pico-8 play session: no input (idle), after a click and taps of 🅾, ❎, 🅾+❎, 🅾 in the second before t = 0

[t = 1 s] idle ~1s (no d-pad/buttons)
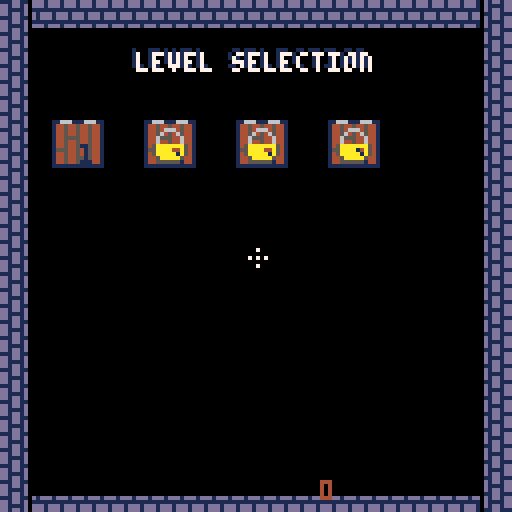

pico-8 cartridge
version 41
__lua__
objects = {}
types = {}
lookup = {}
function lookup.__index(self, i) return self.base[i] end

object = {}
object.speed_x = 0;
object.speed_y = 0;
object.remainder_x = 0;
object.remainder_y = 0;
object.hit_x = 0
object.hit_y = 0
object.hit_w = 8
object.hit_h = 8
object.sprite_w = 1
object.sprite_h = 1
object.facing = 1
object.solid = true
object.freeze = 0

function object.init(self) end
function object.update(self) end
function object.draw_ui(self) end
function object.draw(self)
    spr(self.spr, self.x, self.y, self.sprite_w, self.sprite_h, self.flip_x, self.flip_y)
end

function object.move_x(self, x, on_collide)
    self.remainder_x += x
    local mx = flr(self.remainder_x + 0.5)
    self.remainder_x -= mx

    local total = mx
    local mxs = sgn(mx)
    while mx != 0
    do
        if self:check_solid(mxs, 0) then
            if on_collide then
                on_collide(self, total - mx, total)
            end
            return true
        else
            self.x += mxs
            mx -= mxs
        end
    end

    return false
end

function object.move_y(self, y, on_collide)
    self.remainder_y += y
    local my = flr(self.remainder_y + 0.5)
    self.remainder_y -= my

    local total = my
    local mys = sgn(my)
    while my != 0
    do
        if self:check_solid(0, mys) then
            if on_collide then
                on_collide(self, total - my, total)
            end
            return true
        else
            self.y += mys
            my -= mys
        end
    end
    
    return false
end

function object.overlaps(self, b, ox, oy)
    if self == b then return false end
    ox = ox or 0
    oy = oy or 0
    return
        ox + self.x + self.hit_x + self.hit_w > b.x + b.hit_x and
        oy + self.y + self.hit_y + self.hit_h > b.y + b.hit_y and
        ox + self.x + self.hit_x < b.x + b.hit_x + b.hit_w and
        oy + self.y + self.hit_y < b.y + b.hit_y + b.hit_h
end

function object.contains(self, px, py)
    return
        px >= self.x + self.hit_x and
        px < self.x + self.hit_x + self.hit_w and
        py >= self.y + self.hit_y and
        py < self.y + self.hit_y + self.hit_h
end

function object.check_solid(self, ox, oy)
    ox = ox or 0
    oy = oy or 0

    -- map collisions
    for i = flr((ox + self.x + self.hit_x) / 8),flr((ox + self.x + self.hit_x + self.hit_w - 1) / 8) do
        for j = flr((oy + self.y + self.hit_y)/8),flr((oy + self.y + self.hit_y + self.hit_h - 1)/8) do
            if (fget(mget(i, j), 0)) then
                return true
            end
		end
	end

    -- object collisions
    if not self.ghost then
        for o in all(objects) do
            if o != self and not o.destroyed and o.solid and self:overlaps(o, ox, oy) then
                return true
            end
        end
    end

    -- border collisions
    -- return
    --     self.x + ox < 0 or
    --     self.x + ox > 127 - self.hit_w or
    --     self.y + oy > 127 - self.hit_h or
    --     self.y + oy < 0

end

function create(type, x, y, hit_w, hit_h)
    local obj = {}
    obj.base = type
    obj.x = x
    obj.y = y
    obj.hit_w = hit_w or type.hit_w or 8
    obj.hit_h = hit_h or type.hit_h or 8
    setmetatable(obj, lookup)
    add(objects, obj)
    obj:init()
    return obj
end

function new_type(spr, base)
    local base = base or object
    local obj = {}
    obj.spr = spr
    obj.base = base
    setmetatable(obj, lookup)
    types[spr] = obj
    return obj
end

rectangle = new_type(0)
rectangle.color = 7

function rectangle.draw(self)
    rectfill(self.x, self.y, self.x + self.hit_w - 1, self.y + self.hit_h - 1, self.color)
end

chair = new_type(16)
chair.sprite_w = 2
chair.sprite_h = 2
chair.hit_w = 16
chair.hit_h = 16

monster = new_type(0)
monster.sprite_w = 2
monster.sprite_h = 2
monster.hit_w = 16
monster.hit_h = 16
monster.movable = true
monster.radius = 20
monster.chair = nil
monster.is_happy = false
function monster.update_solution(self) self.is_happy = true; return self.is_happy and self.chair end

function monster.update(self)
    
end

function monster.draw(self)
    local size = self.hit_h
    if self.picked then
        size = gtime % 50 < 25 and self.hit_h or self.hit_h - 1
    end
    sspr((self.spr % 16) * 8, flr(self.spr \ 16) * 8, self.hit_w, self.hit_h, self.x, self.y, self.hit_w, size)
end

function monster.draw_ui(self)
    -- draw radius
    if self.picked then
        circ(self.x + self.hit_w/2, self.y + self.hit_h/2, self.radius, 7)
    end
    if self.chair then
        if  self.is_happy then
            print("♥", self.x  + self.hit_w / 2, self.y - 7, 8)
        else
            print("!", self.x  + self.hit_w / 2, self.y - 7, 8)
        end
    end
end

ghost = new_type(20, monster)
function ghost.update_solution(self)
    self.is_happy = false
    for o in all(objects) do
        if self != o and o.base == ghost and get_distance(self, o) < self.radius then
            self.is_happy = true
        end
    end
    return self.is_happy and self.chair
end

skeleton = new_type(22, monster)

vampire = new_type(24, monster)
function vampire.update_solution(self)
    self.is_happy = true
    for o in all(objects) do
        if self != o and o.base == wolf and get_distance(self, o) < self.radius then
            self.is_happy = false
        end
    end
    return self.is_happy
end

wolf = new_type(26, monster)
function wolf.update_solution(self)
    self.is_happy = true
    for o in all(objects) do
        if self != o and o.base == vampire and get_distance(self, o) < self.radius then
            self.is_happy = false
        end
    end
    return self.is_happy
end

witch = new_type(28, monster)

chandelier = new_type(4)
function chandelier.update(self)
    if gtime % 20 == 1 then
        spawn_particles(4, 3, self.x, self.y, 10, true)
    end
    if gtime % 10 == 1 then
        spawn_particles(1, 2, self.x, self.y, 9, false)
    end
end

function chandelier.draw(self)
    circfill(self.x, self.y, 1, 9)
end

bat = new_type(120)
bat.sprs = {120, 121}
bat.spr_anim = 1
bat.anim_time = 7

function bat.update(self)
    if gtime%self.anim_time == 0 then
        self.spr = self.sprs[(self.spr + 1)%#self.sprs + 1]
    end
end

function bat.draw(self)
    spr(self.spr, self.x, self.y)
    spr(self.spr, self.x + self.hit_w, self.y, 1, 1, true, false )
end

door = new_type(70)
door.hit_w = 16
door.hit_h = 16
door.lvl = nil
door.index_lvl = 0
door.lock_spr = 72
door.lock_shake = 0

function door.update(self)
    self.lock_shake = max(self.lock_shake - 1)
    if btnp(❎) and on_cursor(self) then
        local previous_level = self.index_lvl - 1
        if previous_level < 2 or levels[previous_level].cleared then
            current_level = self.index_lvl
            init_level(self.lvl)
        else
            self.lock_shake = 5
        end
    end
end

function door.draw(self)
    local x, y = self.x, self.y
    if self.lock_shake > 0 then
        x = x - 2 + rnd(4)
        y = y - 2 + rnd(4)
    end
    spr(self.spr, self.x, self.y, self.hit_w/8, self.hit_h/8)
    print(tostring(self.index_lvl), self.x + self.hit_w/2, self.y + self.hit_h/2, 1)
    local previous_level = self.index_lvl - 1
    if self.lvl.cleared then
        print("★", self.x, self.y + self.hit_h / 2, 10)
    end
    if previous_level > 0 and not levels[previous_level].cleared then
        spr(self.lock_spr, x, y, self.hit_w/8, self.hit_h/8)
    end
end

exit_door = new_type(70)
exit_door.hit_w = 16
exit_door.hit_h = 16
function exit_door.update(self)
    if btnp(❎) and on_cursor(self) then
        init_lvl_selection()
    end
end

function exit_door.draw(self)
    spr(self.spr, self.x, self.y, self.hit_w/8, self.hit_h/8)
end


-- PARTICLES
particles = {}

-- number
-- size
-- x / y
-- color
function spawn_particles(nb,s,x,y,c, randomize)
    randomize = randomize or false
    for i=1,flr(nb) do
        local xm = x + (randomize and (rnd(2) - 1) or 0)
        local ym = y + (randomize and (rnd(2) - 1) or 0)
        add(particles, make_particle(s,xm,ym,c))
    end
end

function make_particle(s,x,y,c)
    local p={
        s=s or 1,
        c=c or 7,
        x=x,y=y,k=k,
        t=0, t_max=16+flr(rnd(4)),
        dx=rnd(2)-1,dy=-rnd(3),
        ddy=0.05,
        update=update_particle,
        draw=draw_particle
    }
    return p
end

function draw_particle(a)
    circfill(a.x,a.y,a.s,a.c)
end

function update_particle(a)
    if a.s>=1 and a.t%4==0 then a.s-=1 end
    if a.t%2==0 then
        a.dy+=a.ddy
        a.x+=a.dx
        a.y+=a.dy
    end
    a.t+=1
    if (a.t==a.t_max) del(particles, a)
end
monster_map = { chair, ghost, skeleton, vampire, wolf, witch }

function load_level_from_map(level)
    local lmap = level.map
    for i=lmap.x,lmap.x + 15 do
        for j=lmap.y,lmap.y + 15 do
            local coord = {x = i*8 - lmap.x*8, y = j*8 - lmap.y*8 }
            local bitmap = fget(mget(i, j))
            --
            if fget(mget(i, j), 0) then create(chair, coord.x, coord.y) end
        end
    end
    for i=lmap.x,lmap.x + 15 do
        for j=lmap.y,lmap.y + 15 do
            local coord = {x = i*8 - lmap.x*8, y = j*8 - lmap.y*8 }
            local bitmap = fget(mget(i, j))
            --
            for index=1, #monster_map do
                if (bitmap & (1 << index)) != 0 then
                    local new = create(monster_map[index+1], coord.x, coord.y)
                    new.radius = level.radius
                end
            end
        end
    end
end

level0 = { radius = 256 }
function level0.init(self)
    create(chair, 32, 32)
    create(chair, 50, 32)
    create(chair, 32, 50)
    create(chair, 50, 50)
    create(ghost, 32, 100)
    create(ghost, 60, 100)
    create(skeleton, 90, 55)
    create(vampire, 16, 100)
    create(wolf, 48, 16)
    create(witch, 12, 16)
    for o in all(objects) do
        o.radius = self.radius
    end
end

level1_1 = { radius = 256 }
function level1_1.init(self)
    create(chair, 56, 56)
    create(skeleton, 90, 55)
    for o in all(objects) do
        o.radius = self.radius
    end
end

level1_2 = { radius = 20, map = {x = 16, y = 0} }
function level1_2.init(self)
    load_level_from_map(self)
end

level1_3 = { radius = 20, map = {x = 48, y = 0} }
function level1_3.init(self)
    load_level_from_map(self)
end


level1_4 = { radius = 20, map = {x = 32, y = 0} }
function level1_4.init(self)
    load_level_from_map(self)
end

function _init()
    -- enable mouse
    poke(0x5f2d, 3)
    cursor_color = 7
    --
    debug = true
    gtime = 0
    gstate = 0
    ndeath = 0
    freeze_time = 0
    shake = 0
    cam = {x = 0, y = 0}
    printable = 0
    --
    exir_door_pos = {x = 105, y = 105}
    levels = {level1_1, level1_2, level1_3, level1_4, level2_1, level2_2, level2_3, level2_4, level3_1, level3_2, level3_3, level3_4}
    current_level = 4
    --
    cartdata("mastoast_transilavniawkward_v1")
    -- reset save
    -- for index = 1, #levels do
    --     dset(index, 0)
    -- end
    --complete save
    -- for index = 1, #levels do
    --     dset(index, 1)
    -- end
    for index = 1, #levels do
        levels[index].cleared = (dget(index) == 1 and true) or false
    end
    -- init_level(levels[current_level])
    -- init_menu()
    init_lvl_selection()
    -- create(bat, 64, 64)
end

-- gstate
-- 1 = Menu
-- 2 = Level Selection
-- 3 = Level

function init_menu()
    gtime = 0
    gstate = 1
    objects = {}
    particles = {}
    --
    menuitem(1)
    menuitem(2)
end

function init_lvl_selection()
    gtime = 0
    gstate = 2
    objects = {}
    particles = {}
    menuitem(1, "back to menu", function() init_menu() end)
    menuitem(2)
    --
    local margin_x = 12
    local margin_y = 28
    local line_size = 5
    local distance = 23
    for i = 0, #levels - 1 do
        local lvl = create(door, margin_x + (i % line_size) * distance, margin_y + flr(i \ line_size) * distance)
        lvl.index_lvl = i + 1
        lvl.lvl = levels[i + 1]
    end
end

function init_level(level)
    gtime = 0
    gstate = 3
    objects = {}
    particles = {}
    target = nil
    target_x = nil
    target_y = nil
    target_chair = nil
    --
    menuitem(1, "restart level", function() init_level(levels[current_level]) end)
    menuitem(2, "level selection", function() init_lvl_selection() end)
    menuitem(3, "reset progress", function() reset_progression() end)
    --
    level:init()
    create(exit_door, exir_door_pos.x, exir_door_pos.y)
    -- create(chandelier, 11, 9)
    -- create(chandelier, 11, 113)
    -- create(chandelier, 115, 9)
end

function reset_progression()
    for index = 1, #levels do
        dset(index, 0)
        levels[index].cleared = false
        init_menu()
    end
end

function _update60()
    -- timers
    gtime += 1

    if gstate == 1 then
        update_menu()
    elseif gstate == 2 then
        update_lvl_selection()
    elseif gstate == 3 then
        update_level()
    end
end

function update_menu()
    if btnp(❎) then init_lvl_selection() end
end

function update_lvl_selection()
    for o in all(objects) do
        if o.freeze > 0 then
            o.freeze -= 1
        else
            o:update()
        end

        if o.base != player and o.destroyed then
            del(objects, o)
        end
    end
end

function update_level()
    -- freeze
    if freeze_time > 0 then
        freeze_time -= 1
        return
    end

    -- screenshake
    shake = max(shake - 1)

    -- player actions
    if btnp(❎) then
        if target then
            release_target()
        else
            pickup_target()
        end
        update_solution()
    end

    if btnp(🅾️) then
        reset_target()
        update_solution()
    end

    if target then
        target.x = stat(32) - target.hit_w /2
        target.y = stat(33) - target.hit_h /2
    end

    if debug then
        if stat(36) > 0 then
            current_level = min(current_level + 1, #levels)
            init_level(levels[current_level])
        elseif stat(36) < 0 then
            current_level = max(current_level - 1, 1)
            init_level(levels[current_level])
        end
    end

    -- update scene
    for o in all(objects) do
        if o.freeze > 0 then
            o.freeze -= 1
        else
            o:update()
        end

        if o.base != player and o.destroyed then
            del(objects, o)
        end
    end

    for a in all(particles) do
        a:update()
    end
end

function update_solution()
    local win = true
    for o in all(objects) do
        if o.base.base == monster then
            if not o:update_solution() then win = false end
        end
    end
    if win == true then
        if not levels[current_level].cleared then
            levels[current_level].cleared = true
            dset(current_level, 1)
        end
        spawn_particles(15,5,exir_door_pos.x + 8,exir_door_pos.y + 8,7)
    end
end

function pickup_target()
    for o in all(objects) do
        if o.movable and on_cursor(o) then
            if o.chair then
                target_chair = o.chair
                o.chair.user = nil
                o.chair = nil
            end
            target = o
            target_x, target_y = target.x, target.y
            target.picked = true
            spawn_particles(5,4,stat(32),stat(33),2)
            break
        end
    end
end

function release_target()
    if not target then return end
    target.picked = false
    if cursor_out_of_map() then
        reset_target()
        return
    end
    for o in all(objects) do
        if o != target and on_cursor(o) then
            if o.base == chair then
                if o.user == nil then
                    o.user = target
                    target.chair = o
                    target.x, target.y = o.x, o.y
                    target, target_x, target_y, target_chair = nil
                    break
                end
            elseif o.movable then
                switch_target(o)
                break
            end
        end
    end
    target, target_x, target_y, target_chair = nil
    spawn_particles(5,4,stat(32),stat(33),2)
end

function reset_target()
    if not target then return end
    target.x, target.y = target_x, target_y
    if target_chair then
        target.chair = target_chair
        target.chair.user = target
    end
    target.picked = false
    target, target_x, target_y, target_chair = nil
end

function switch_target(object)
    spawn_particles(5,4,target_x,target_y,2)

    local new_chair

    if object.chair then
        new_chair = object.chair
    end

    object.chair = nil

    target.x = object.x
    target.y = object.y
    if target_chair then
        object.chair = target_chair
        target_chair.user = object
    end
    object.x = target_x
    object.y = target_y
    if new_chair then
        target.chair = new_chair
        new_chair.user = target
    end
end

function cursor_out_of_map()
    return stat(32) > 120 or stat(33) > 120 or stat(32) < 8 or stat(33) < 8
end

function _draw()
    cls(0)
    
    -- camera
    if shake > 0 then
        camera(cam.x - 2 + rnd(5), cam.y - 2 + rnd(5))
    else
        camera(cam.x, cam.y)
    end

    -- draw map
    if gstate == 1 then
        map(0, 0, 0, 0, 16, 16)
        -- local moon_x, moon_y = 100, 23
        -- circfill(moon_x, moon_y, 8, 7)
        -- circfill(moon_x - 1, moon_y, 8, 6)
        -- circfill(moon_x - 6, moon_y - 2, 8, 0)
    elseif gstate == 2 then
        map(0, 0, 0, 0, 16, 16)
    elseif gstate == 3 then
        map(0, 0, 0, 0, 16, 16)
    end

    -- draw objects
    for o in all(objects) do
        o:draw()
    end

    -- draw particles
    for a in all(particles) do
        a:draw()
    end

    -- UI
    for o in all(objects) do
        o:draw_ui()
    end

    if gstate == 1 then
        local coord = 64 - (#"transilvaniawkward" * 2)
        print("transilvani", coord - 1, 23 - 1, 1)
        coord = print("transilvani", coord, 23, 7)
        print("awkward", coord-1, 23-1, 1)
        print("awkward", coord, 23, 9)
        print_centered("press ❎ or left click", -1, 64-1, 1)
        print_centered("press ❎ or left click", 0, 64, 7)
    elseif gstate == 2 then
        print_centered("level selection", -1, 13-1, 1)
        print_centered("level selection", 0, 13, 7)
    end

    draw_cursor()

    if debug then
        print(printable, cam.x + 80, cam.y + 120, 4)
    end
end

function draw_cursor()
    local pixels = {{x = 0, y = -2}, {x = -2, y = 0}, {x = 2, y = 0}, {x = 0, y = 2}, {x = 0, y = 0}}
    for p in all(pixels) do
        pset(stat(32) + p.x, stat(33) + p.y, cursor_color)
    end
end

-- UTILS

function get_distance(obj1, obj2)
    return sqrt((obj2.x + obj2.hit_w/2 - obj1.x - obj1.hit_w/2)^2 + (obj2.y + obj2.hit_h/2 - obj1.y - obj1.hit_h/2)^2)
end

function on_cursor(object)
    return object:contains(stat(32), stat(33))
end

-- linear interpolation
function lerp(start,finish,t)
    return mid(start,start*(1-t)+finish*t,finish)
end

-- print at center
function print_centered(str, offset_x, y, col)
    return print(str, cam.x + 64 - (#str * 2) + offset_x, y, col)
end

-- random range
function rrnd(min, max)
    return flr(min + rnd(max - min))
end

-- find index for element in table
function find_item_table_index(item, table)
    for k, v in pairs(table) do
        if v == item then return k end
    end
    return 0
end

--[[ 
    TODO
    late game Levels
    better radius
    -- hello

    musics
    SFX ?

    Visuals
    light effects
    decorations
    monster animations ?

    Bugs
]]

--❎🅾️⬆️⬇️⬅️➡️
--█▥░➡️⧗▤⬆️☉🅾️◆
--…★⬇️✽●♥웃⌂⬅️⬅️😐
--∧❎🐱ˇ▒♪
__gfx__
00000000000000000000000000000000000000000000000000000000000000000000000000000000000000000000000000000000000000000000000000000000
00000000000440000000000000044000000000000000000000000000000000000000000000000000000000000000000000000000000000000000000000000000
00700700000990000009900000044000000000000000000000000000000000000000000000000000000000000000000000000000000000000000000000000000
00077000000990000009900000044000000000000000000000000000000000000000000000000000000000000000000000000000000000000000000000000000
00077000009999000099990000044000000000000000000000000000000000000000000000000000000000000000000000000000000000000000000000000000
00700700004994000009900000444400000000000000000000000000000000000000000000000000000000000000000000000000000000000000000000000000
00000000004904000009900000400400000000000000000000000000000000000000000000000000000000000000000000000000000000000000000000000000
00000000004004000000000000400400000000000000000000000000000000000000000000000000000000000000000000000000000000000000000000000000
00000000000000000000000000000000000111100000000000001111111100000000000000000000000000000000000000000000011100000000000000000000
000000000000000000000000000000000017777100000000000166661111100000000ddddd000000000000000000550000000001111100000000000000000000
00004444444450000000000000000000017777771000000000166666666610000000ddddddd00000000000000055f50000000011111110000000000000000000
00004500000450000000000000000000017777776000000000166666666610000000ffffffdd000000000555555f550000000111111100000000000000000000
00004500000450000000000000000000177077076100000000111666116610000000f8ff8ffdd000000055a5a555500000000111111000000000000000000000
00004500000450000000000000000000177777776100000000111616116610000000fffffffdd000000555555555550000001111111000000000000000000000
00004500000450000000000000000000177777776100000000166666666110000000ffffffddd000000555555555500000001111111000000000000000000000
00004444444450000000000000000000177777776100000000166666661100000000f000ffddd000000077755555d00000044994444000000000000000000000
00004500000450000000000000000000177777776100000000116161661000000000f8f8fddd000000000555555dd00011111111111111100000000000000000
00004500000450000000000000000000017700077100000000001111111000000000f8fffddd00000000ddd555dd50000000f3f3ff4000100000000000000000
0444444444445000000000000000000001777777761000000000000550000000000122222dd000000000dddd55d550000000ffffff4000000000000000000000
0444444444445000000000000000000001777777761000000000066566000000000119991d0000000000ddddddd500000000ffffff4000000000000000000000
00044555555450000000000000000000001777777610000000000005000000000000119110000000000001199115055000000ffff44000000000000000000000
00044000000450000000000000000000000177777661100000000665660000000000111110000000000000111155500000000555600000000000000000000000
00044000000450000000000000000000000011177777610000000011100000000000100100000000000000100f00000000000555566000000000000000000000
00044000000450000000000000000000000000111111100000000010100000000000100100000000000000f00f00000000005555555660000000000000000000
00000000000000000000000000000000000000000000000000000000000000000000000000000000000000000000000000000000000000000000000000000000
00000000000000000000000000000000000000000000000000000000000000000000000000000000000000000000000000000000000000000000000000000000
00000000000000000000000000000000000000000000000000000000000000000000000000000000000000000000000000000000000000000000000000000000
00000000000000000000000000000000000000000000000000000000000000000000000000000000000000000000000000000000000000000000000000000000
00000000000000000000000000000000000000000000000000000000000000000000000000000000000000000000000000000000000000000000000000000000
00000000000000000000000000000000000000000000000000000000000000000000000000000000000000000000000000000000000000000000000000000000
00000000000000000000000000000000000000000000000000000000000000000000000000000000000000000000000000000000000000000000000000000000
00000000000000000000000000000000000000000000000000000000000000000000000000000000000000000000000000000000000000000000000000000000
0000000000000000ddd1ddd100000000111dd1100d1dd1dd00000000000000000000000000000000000001111110000000000000000000000000000000000000
0000000000000000ddd1ddd100000000dd1dd1d00d1111dd00000000000000000000000000000000000111111111100000000000000000000000000000000000
00000000000000001111111100000000dd1111d00d1dd1dd01166611166611000000000000000000001115555551110000000000000000000000000000000000
0000000000000000d1ddd1dd00000000dd1dd1d0011dd11101445445445441000000000000000000011544444444411000000000000000000000000000000000
0000000000000000d1ddd1ddd1ddd1dd111dd1100d1dd1dd01445445445441000000006660000000014544444444441000000000000000000000000000000000
00000000000000001111111111111111dd1dd1d00d1111dd01445445445441000000060006000000155555555555555100000000000000000000000000000000
0000000000000000ddd1ddd1ddd1ddd1dd1111d00d1dd1dd01445555445441000000600000600000144444444445444100000000000000000000000000000000
000000000000000000000000ddd1ddd1dd1dd1d0011dd11101445445445441000000600000600000144444444445444100000000000000000000000000000000
00000000000000000000000000000000000000000000000001445445445441000005aaaaaaa50000155555555555555100000000000000000000000000000000
00000000000000000000000000000000000000000000000001555445445441000005aaaa00a50000144444544444444100000000000000000000000000000000
00000000000000000000000000000000000000000000000001445445445441000005aaaaa0a50000144444544444444100000000000000000000000000000000
000000000000000000000000000000000000000000000000014454455554410000005aaaaa500000015555555555551000000000000000000000000000000000
00000000000000000000000000000000000000000000000001445445445441000000055555000000014444444544441000000000000000000000000000000000
00000000000000000000000000000000000000000000000001111111111111000000000000000000001444444544410000000000000000000000000000000000
00000000000000000000000000000000000000000000000000000000000000000000000000000000001111444511110000000000000000000000000000000000
00000000000000000000000000000000000000000000000000000000000000000000000000000000000001111110000000000000000000000000000000000000
00000000000000000000000000000000000000000000000000000000000000000000000000000000000000000000000000000000000000000000000000000000
00000000000000000000000000000000000000000000000000000000000000000000000000000000000000000000000000000000000000000000000000000000
00000000000000000000000000000000000000000000000000000000000000000000000000000000000000000000000000000000000000000000000000000000
00000000000000000000000000000000000000000000000000000000000000000000000000000000000000000000000000000000000000000000000000000000
00000000000000000000000000000000000000000000000000000000000000000000000000000000000000000000000000000000000000000000000000000000
00000000000000000000000000000000000000000000000000000000000000000000000000000000000000000000000000000000000000000000000000000000
00000000000000000000000000000000000000000000000000000000000000000000000000000000000000000000000000000000000000000000000000000000
00000000000000000000000000000000000000000000000000000000000000000000000000000000000000000000000000000000000000000000000000000000
00000000000000000000000000000000000000000000000000000000090909000010000000000000000000000000000000000000000000000000000000000000
00000000000000000000000000000000000000000000000000000000070707000151001000000010111100100000001000000000000000000000000000000000
00000000000000000000000000000000000000000000000000000000006660000155101100000011011110110000001100000000000000000000000000000000
00000000000000000000000000000000000000000000000000000000000600000011118100000181001111110000011100000000000000000000000000000000
00000000000000000000000000000000000000000000000000000000000100000000011100111111000001110011111100000000000000000000000000000000
00000000000000000000000000000000000000000000000000000000000100000000000101551001000000010111100100000000000000000000000000000000
00000000000000000000000000000000000000000000000000000000000100000000000001510000000000001111000000000000000000000000000000000000
00000000000000000000000000000000000000000000000000000000001110000000000000100000000000000000000000000000000000000000000000000000
__gff__
0000000000000000000000000000000001000000020004000800100020000000000000000000000000000000000000000000000000000000000000000000000000000000000000000000400000000000000000000000000000000000000000000000000000000000000000000000000000000000000000000000000000000000
0000000000000000000000000000000000000000000000000000000000000000000000000000000000000000000000000000000000000000000000000000000000000000000000000000000000000000000000000000000000000000000000000000000000000000000000000000000000000000000000000000000000000000
__map__
4442424242424242424242424242424500000000000000000000000000000000450000000000454545454500000000454545454545454545454545454545454545454545454545454545454545454545454545454545454545454545454545454545454545454545454545454545454545454545454545454545454545454545
4440404040404040404040404040404500000000000000000000000000000000007700000000000000000000000077004577000000000000000000000000774545770000000000000000000000007745457700000000000000000000000077454577000000000000000000000000774545770000101100001819181916177745
4440404040404040404040404040404500000000000000000000000000000000000000000000000000000000000000004500001415141514151415141500004545000000000000000000000000000045450000000000000000000000000000454500000000000000000000000000004545000000202100002829282926270045
44404040404040404040404040404045000000000000000000000000000000000000000000000000000000000000000045000024252425242524252425000045450000000000000000000000000000454500000000000000000000000000004545000000000000000000000000000045450010114a4b10111415141514150045
44404040404040404040404040404045000000000000000000000000000000000000000000000000000000000000000045001011101110111011101110110045450010110000000000000000000000454500000000000000000000000000004545001819000010111011000000000045450020215a5b20212425242524250045
4440404040404040404040404040404500000000000000000000000000000000000000000000000000000000000000004500202120212021202120212021004545002021000000000000000000000045450000000000000000000000000000454500282900002021202100000000004545000000101100001a1b1a1b14150045
4440404040404040404040404040404500000000000010111011000000000000450000101110111011101110110000454500101110111011101110111011004545000000000000000000000000000045450000000000101100000000000000454500181900001011101100000000004545000000202100002a2b2a2b24250045
4440404040404040404040404040404500000000000020212021000000000000450000202120212021202120210000454500202120212021202120212021004545000000000000000000000000000045450000000000202100000000000000454500282900002021202100000000004545000000000000000000001011000045
4440404040404040404040404040404500000000000000000000000000000000450000000000000000000000000000454500101110111011101110111011004545000000000000000000000000000045450000000010111011101100000000454500161700001011101100000000004545000000000000000000002021000045
4440404040404040404040404040404500000000000000000000000000000000000000000000000000000000000000004500202120212021202120212021004545000000000000001011101100000045450000000020212021202100000000454500262700002021202100000000004545000010110000000010114a4b101145
4440404040404040404040404040404500000000000000000000000000000000000000000000000000000000000000004500101110111011101110111011004545000000000000002021202100000045450000000000000000000000000000454500000000000000000000000000004545000020210000000020215a5b202145
4440404040404040404040404040404500000000001415000014150000000000000000141516171415161714150000004500202120212021202120212021004545000000000000000000000000000045450000001819001a1b001a1b00000045450000000000000000000000000000454510114a4b1011000000001011000045
4440404040404040404040404040404500000000002425000024250000000000000000242526272425262724250000004500000000000000000000000000004545000000000000001819181900000045450000002829002a2b002a2b0000004545000000001a1b1617161700000000454520215a5b2021000000002021000045
44404040404040404040404040404045000000000000000000000000000000000000000000000000000000000000000045000014151415141514151415000045450000000000000028292829000000454500000000000000000000000000004545000000002a2b26272627000000004545000010110016171617161700000045
4440404040404040404040404040404500000000000000000000000000000000007700000000000000000000000077004577002425242524252425242500774545770000000000000000000000007745457700000000000000000000000077454577000000000000000000000000774545770020210026272627262700007745
4443434343434343434343434343434500000000000000000000000000000000450000000045454545450000000000454545454545454545454545454545454545454545454545454545454545454545454545454545454545454545454545454545454545454545454545454545454545454545454545454545454545454545
4545454545454545454545454545454545454545454545454545454545454545454545454545454545454545454545454545454545454545454545454545454545454545454545454545454545454545454545454545454545454545454545454545454545454545454545454545454545454545454545454545454545454545
45770000000000000000000000007745457700000000000000000000000077454577000000000000000000000000774545771415141514151415141514157745457700000000000000000000000077454577000010110000181916171c1d77454577000000000000000000000000774545770000000000000000000000007745
45000000000000000000000000000045450000000000000000000000000000454500000000000000000000000000004545002425242524252425242524250045450000000000000000000000000000454500000020210000282926272c2d00454500000000000000000000000000004545000000000000000000000000000045
4500000000000000000000000000004545000000000000000000000000000045450000000000000000000000000000454514150000000000000000000014154545000000000000000000000000000045450010114a4b101114151415141500454500000000000000000000000000004545000000000000000000000000000045
4500000000000000000000000000004545000000000000000000000000000045450000000000000000000000000000454524250000001011101100000024254545000000101100001011000000000045450020215a5b202124252425242500454500000000000000000000000000004545000000000000000000000000000045
450000000000000000000000000000454514150000000010110000000000004545000000000010110000000000000045450000000000202120210000000000454500000020211011202110110000004545000000101100001a1b1a1b141500454500000000000000000000000000004545000000000000000000000000000045
450000000000000000000000000000454524250000000020210000000000004545000000000020210000000000000045450000101100000000000010110000454500000010112021101120210000004545000000202100002a2b2a2b242500454500000000000000000000000000004545000000000000000000000000000045
4500000010111011101110110000004545141500001011101110110000000045450000000010111011101100000000454500002021001011101100202100004545000000202110112021101100000045450000000000000000000010110000454500000000000000000000000000004545000000000000000000000000000045
4500000020212021202120210000004545242500002021202120210000000045450000000020212021202100000000454500001011002021202100101100004545000000000020210000202100000045450000000000000000000020210000454500000000000000000000000000004545000000000000000000000000000045
450000000000000000000000000000454500000000000010110000000000004545000000000000000000000000000045450000202100000000000020210000454500000000000000000000000000004545000010110000000010114a4b1011454500000000000000000000000000004545000000000000000000000000000045
450000000000000000000000000000454500000000000020210000000000004545000000000000000000000000000045450000000000101110110000000000454500000000000000000000000000004545000020210000000020215a5b2021454500000000000000000000000000004545000000000000000000000000000045
45000000000016171c1d000000000045450000000000000000000000000000454500000000000000000000000000004545000000000020212021000000000045450000000016171415161700000000454510114a4b10110000000010110000454500000000000000000000000000004545000000000000000000000000000045
45000000000026272c2d000000000045450000000000000000001c1d000000454500000000000000000000000000004545000000000000000000000000000045450000000026272425262700000000454520215a5b20210000000020210000454500000000000000000000000000004545000000000000000000000000000045
45000000000000000000000000000045450000000000000000002c2d0000004545000014151c1d14151415000000004545001c1d1c1d0000000000000000004545000014151c1d14151c1d1415000045450000101100161714151c1d000000454500000000000000000000000000004545000000000000000000000000000045
457700000000000000000000000077454577000000000000000000000000774545770024252c2d24252425000000774545772c2d2c2d0000000000000000774545770024252c2d24252c2d2425007745457700202100262724252c2d000077454577000000000000000000000000774545770000000000000000000000007745
4545454545454545454545454545454545454545454545454545454545454545454545454545454545454545454545454545454545454545454545454545454545454545454545454545454545454545454545454545454545454545454545454545454545454545454545454545454545454545454545454545454545454545
